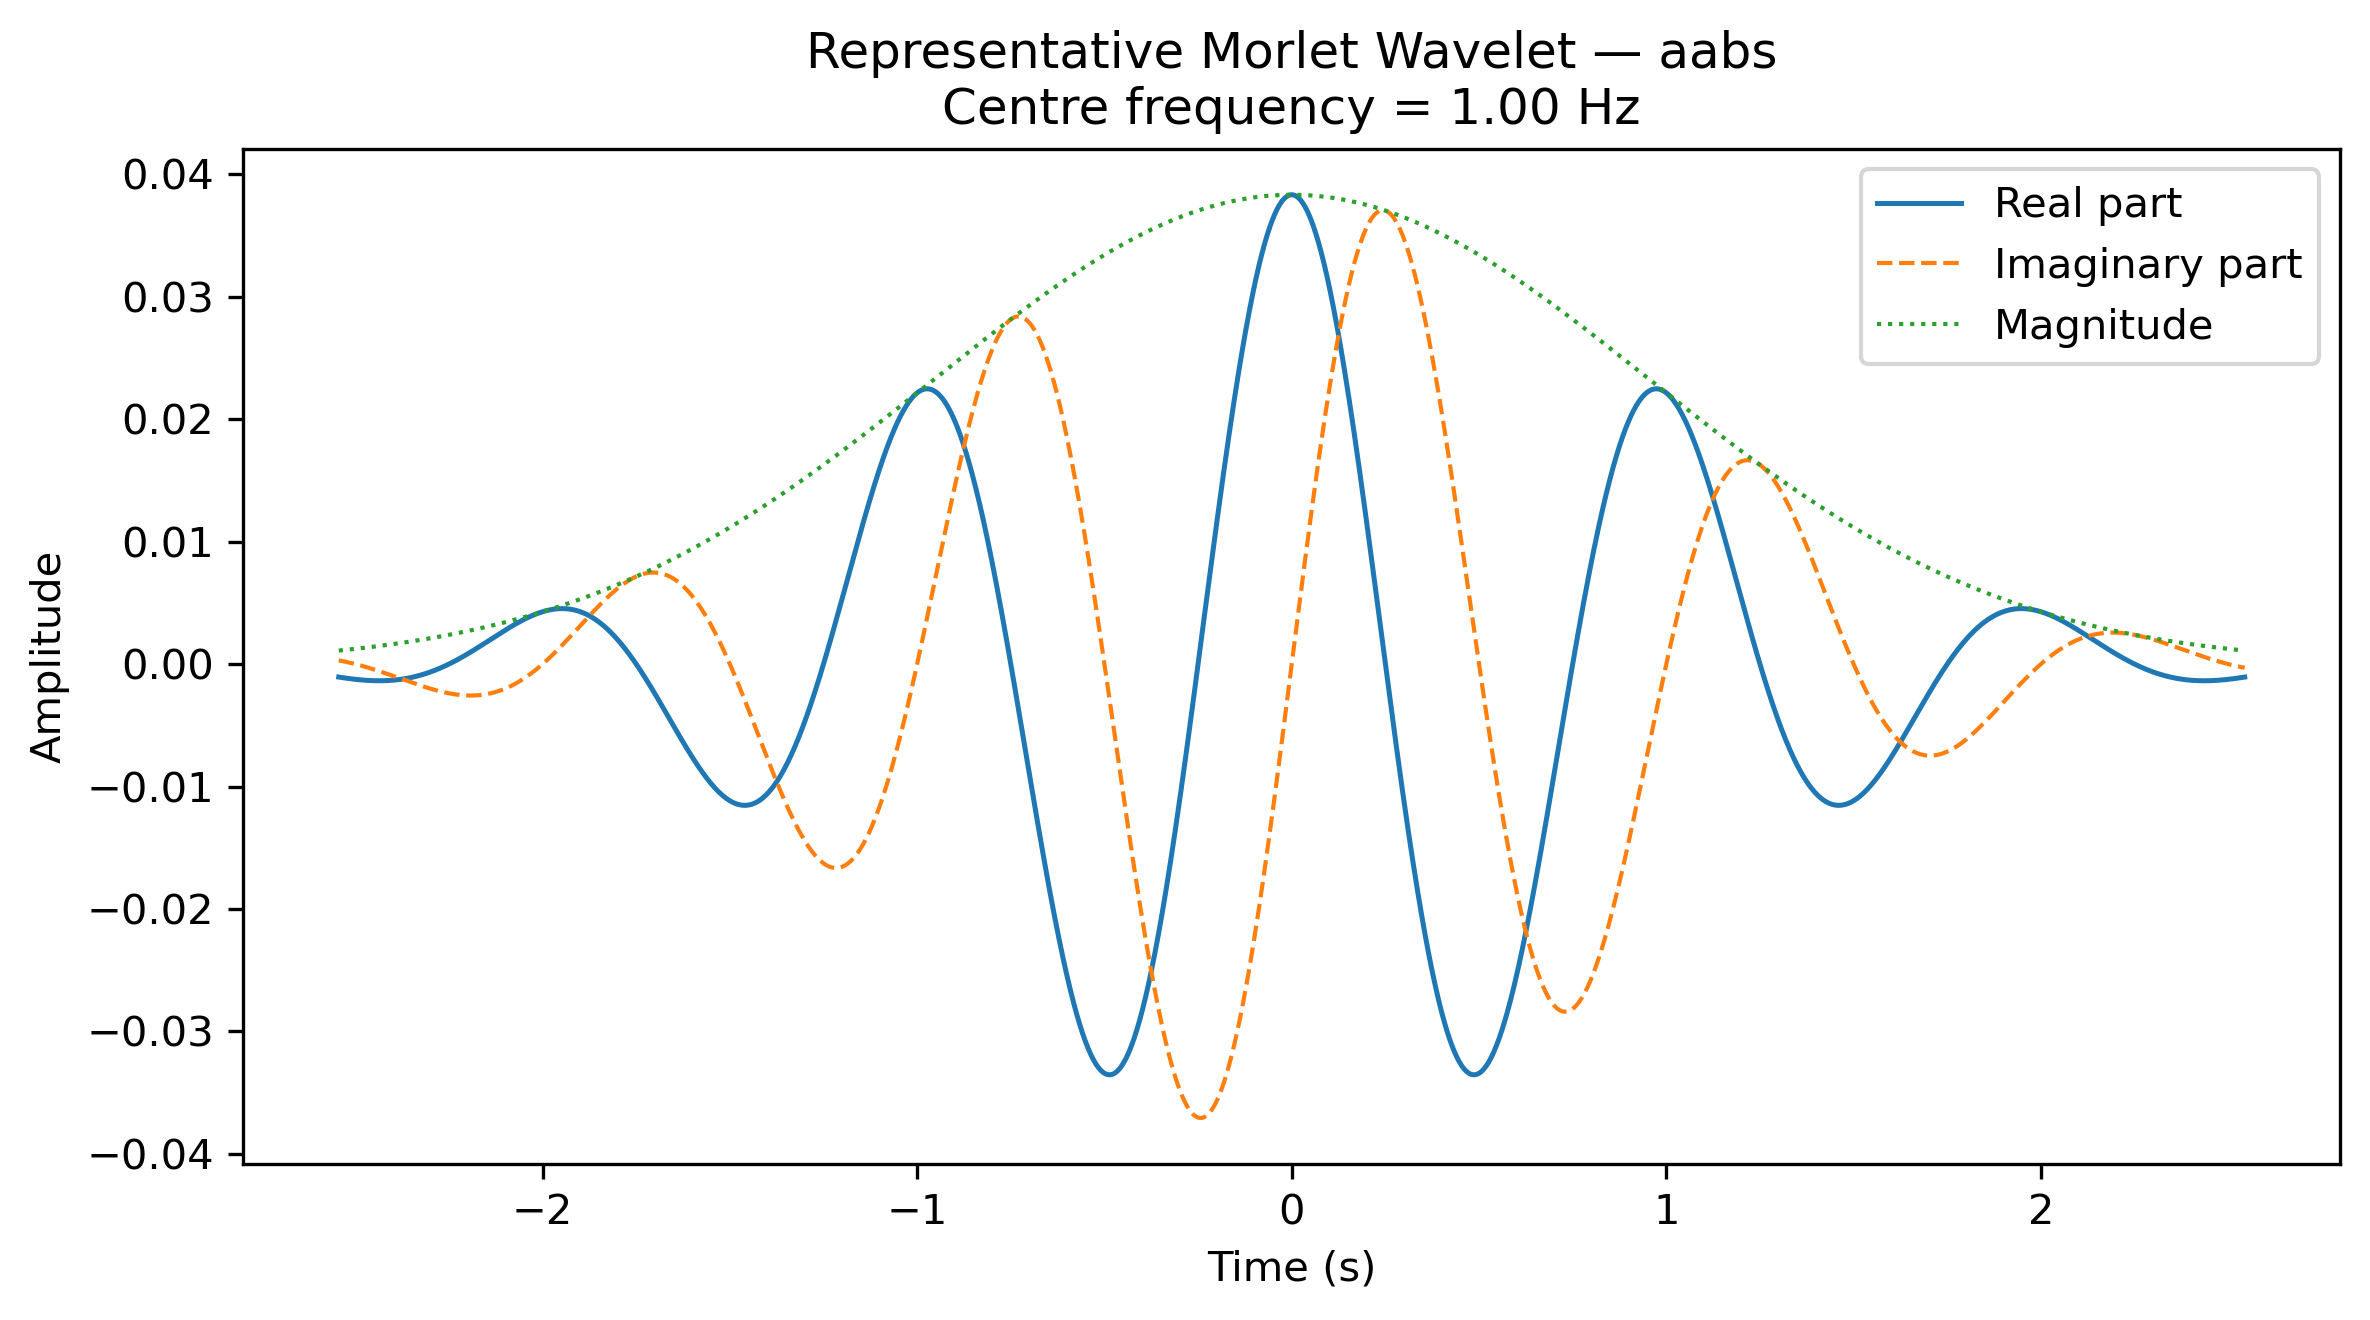

The file beside this chart, header and first rows:
Time_s, Real, Imaginary, Magnitude
-2.544, -0.00106, 0.0003016, 0.001102
-2.542, -0.001072, 0.000287, 0.00111
-2.539, -0.001084, 0.0002721, 0.001118
-2.537, -0.001096, 0.0002569, 0.001125
-2.534, -0.001107, 0.0002414, 0.001133
-2.532, -0.001118, 0.0002256, 0.001141
-2.529, -0.00113, 0.0002096, 0.001149
-2.527, -0.001141, 0.0001932, 0.001157
-2.524, -0.001151, 0.0001766, 0.001165
-2.522, -0.001162, 0.0001597, 0.001173
-2.519, -0.001172, 0.0001425, 0.001181
-2.517, -0.001183, 0.000125, 0.001189
-2.514, -0.001193, 0.0001072, 0.001197
-2.512, -0.001202, 8.919237085355405e-05, 0.001206
-2.509, -0.001212, 7.087975937694273e-05, 0.001214
-2.507, -0.001221, 5.22935333939777e-05, 0.001222
-2.504, -0.00123, 3.3435755321418605e-05, 0.001231
-2.502, -0.001239, 1.4308601275802091e-05, 0.001239
-2.499, -0.001247, -5.085638173786229e-06, 0.001247
-2.497, -0.001256, -2.474455728215995e-05, 0.001256
-2.494, -0.001264, -4.466563443429671e-05, 0.001265
-2.492, -0.001272, -6.48462314820442e-05, 0.001273
-2.489, -0.001279, -8.528359311187192e-05, 0.001282
-2.487, -0.001286, -0.000106, 0.001291
-2.484, -0.001293, -0.0001269, 0.001299
-2.482, -0.0013, -0.0001481, 0.001308
-2.479, -0.001306, -0.0001695, 0.001317
-2.477, -0.001312, -0.0001912, 0.001326
-2.474, -0.001318, -0.0002131, 0.001335
-2.472, -0.001323, -0.0002353, 0.001344
-2.47, -0.001328, -0.0002577, 0.001353
-2.467, -0.001333, -0.0002803, 0.001362
-2.465, -0.001338, -0.0003031, 0.001371
-2.462, -0.001342, -0.0003261, 0.001381
-2.46, -0.001345, -0.0003494, 0.00139
-2.457, -0.001349, -0.0003729, 0.001399
-2.455, -0.001352, -0.0003965, 0.001409
-2.452, -0.001354, -0.0004204, 0.001418
-2.45, -0.001357, -0.0004445, 0.001428
-2.447, -0.001359, -0.0004688, 0.001437
-2.445, -0.00136, -0.0004932, 0.001447
-2.442, -0.001361, -0.0005178, 0.001457
-2.44, -0.001362, -0.0005426, 0.001466
-2.437, -0.001363, -0.0005676, 0.001476
-2.435, -0.001363, -0.0005928, 0.001486
-2.432, -0.001362, -0.0006181, 0.001496
-2.43, -0.001361, -0.0006435, 0.001506
-2.427, -0.00136, -0.0006692, 0.001516
-2.425, -0.001358, -0.0006949, 0.001526
-2.422, -0.001356, -0.0007208, 0.001536
-2.42, -0.001354, -0.0007468, 0.001546
-2.417, -0.001351, -0.000773, 0.001556
-2.415, -0.001347, -0.0007992, 0.001567
-2.412, -0.001344, -0.0008256, 0.001577
-2.41, -0.001339, -0.0008521, 0.001587
-2.407, -0.001335, -0.0008786, 0.001598
-2.405, -0.001329, -0.0009053, 0.001608
-2.402, -0.001324, -0.0009321, 0.001619
-2.4, -0.001318, -0.0009589, 0.00163
-2.397, -0.001311, -0.0009858, 0.00164
... 1,987 more rows
